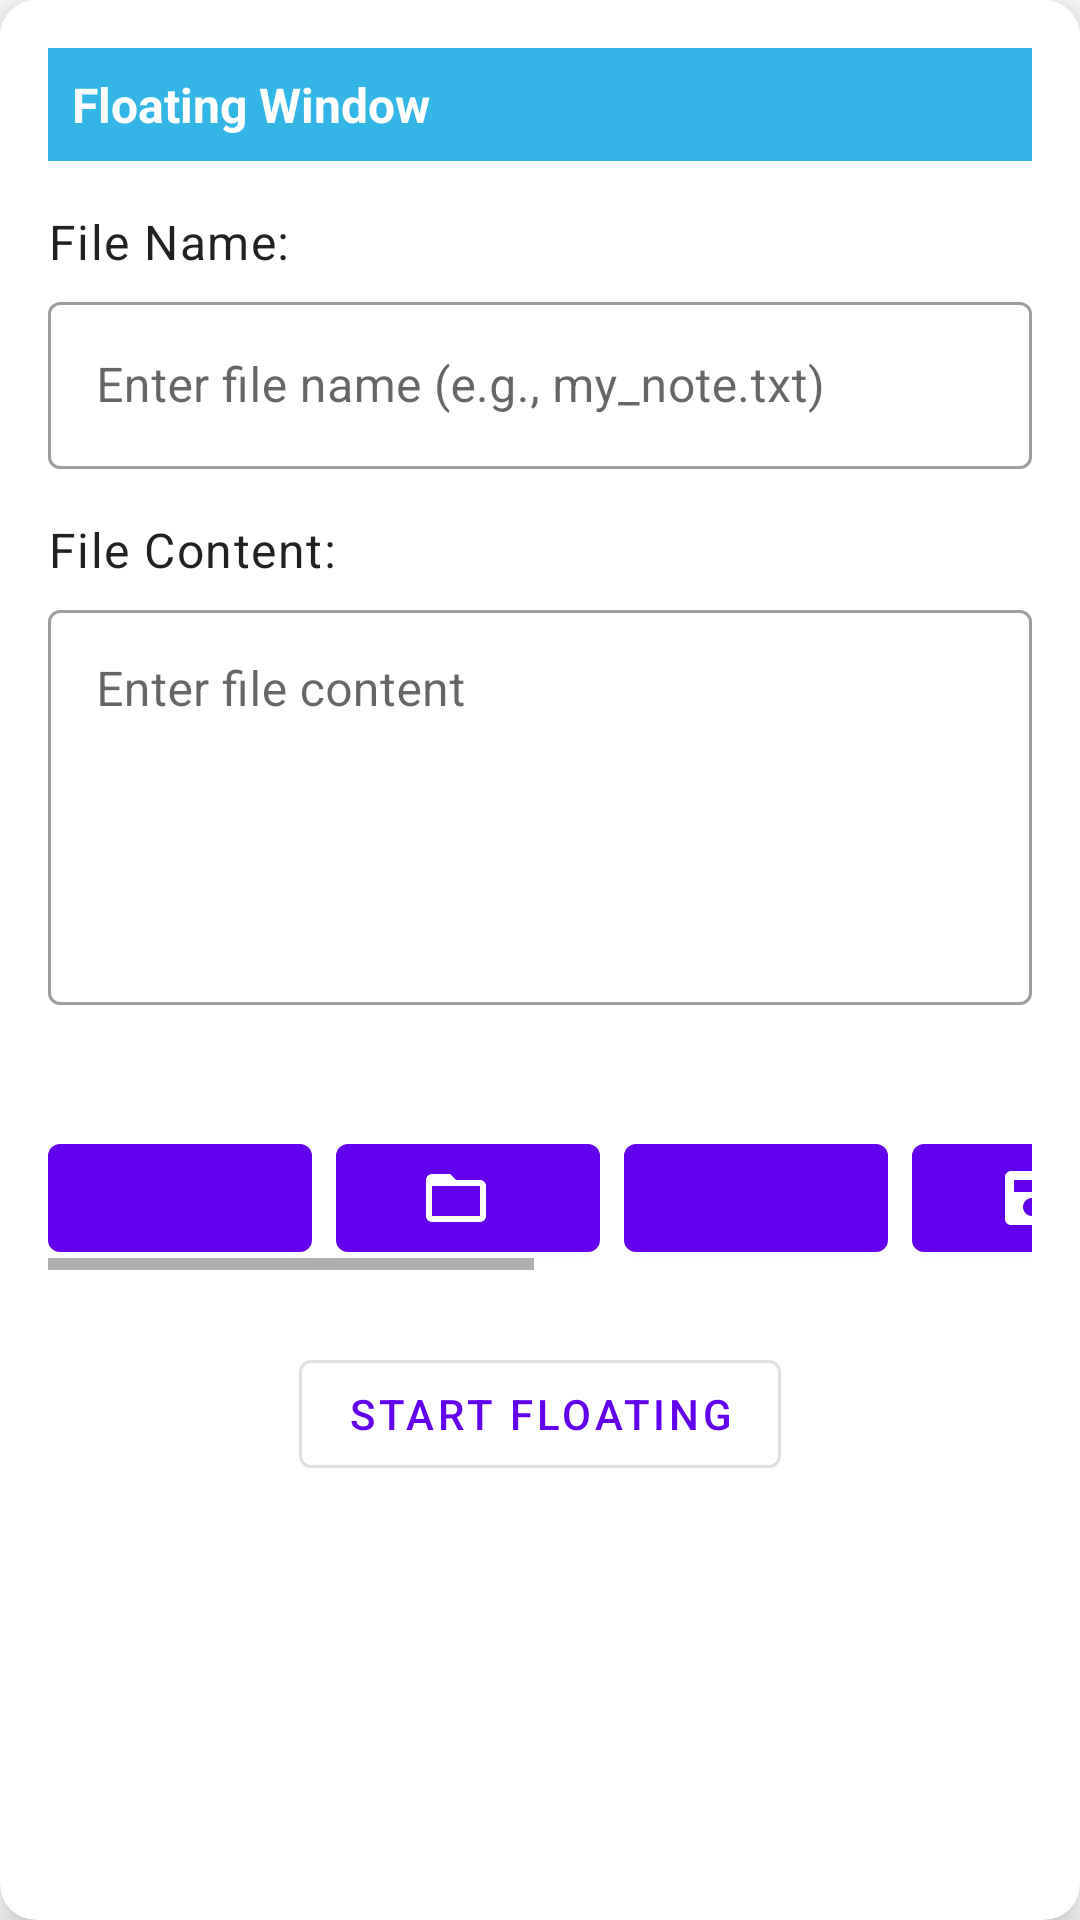

Write the Android layout XML for this screen, with the resource values it uses.
<!-- AndroidManifest.xml: application theme Theme.MyApplication -->
<!-- res/layout/floating_window_layout.xml -->
<?xml version="1.0" encoding="utf-8"?>
<androidx.cardview.widget.CardView xmlns:android="http://schemas.android.com/apk/res/android"
	xmlns:app="http://schemas.android.com/apk/res-auto"
	xmlns:tools="http://schemas.android.com/tools"
	android:layout_width="wrap_content"
	android:layout_height="wrap_content"
	android:layout_margin="8dp"
	app:cardCornerRadius="12dp"
	app:cardElevation="8dp">

	<LinearLayout
		android:layout_width="match_parent"
		android:layout_height="wrap_content"
		android:background="@android:color/white"
		android:orientation="vertical"
		android:padding="16dp">

		<TextView
			android:layout_width="match_parent"
			android:layout_height="wrap_content"
			android:background="@android:color/holo_blue_light"
			android:padding="8dp"
			android:text="@string/floating_window_title"
			android:textColor="@android:color/white"
			android:textSize="16sp"
			android:textStyle="bold" />

		<LinearLayout
			android:layout_width="match_parent"
			android:layout_height="wrap_content"
			android:layout_marginTop="16dp"
			android:orientation="vertical">

			<TextView
				android:layout_width="match_parent"
				android:layout_height="wrap_content"
				android:text="@string/file_name_colon"
				android:textAppearance="@style/TextAppearance.MaterialComponents.Body1" />

			<com.google.android.material.textfield.TextInputLayout
				android:layout_width="match_parent"
				android:layout_height="wrap_content"
				android:layout_marginTop="4dp"
				android:hint="@string/enter_file_name_e_g_my_note_txt"
				style="@style/Widget.MaterialComponents.TextInputLayout.OutlinedBox">

				<com.google.android.material.textfield.TextInputEditText
					android:id="@+id/editTextFileName"
					android:layout_width="match_parent"
					android:layout_height="wrap_content"
					android:inputType="textNoSuggestions"
					android:minHeight="48dp" />
			</com.google.android.material.textfield.TextInputLayout>

			<TextView
				android:layout_width="match_parent"
				android:layout_height="wrap_content"
				android:layout_marginTop="16dp"
				android:text="@string/file_content_colon"
				android:textAppearance="@style/TextAppearance.MaterialComponents.Body1" />

			<com.google.android.material.textfield.TextInputLayout
				android:layout_width="match_parent"
				android:layout_height="wrap_content"
				android:layout_marginTop="4dp"
				android:hint="@string/enter_file_content"
				style="@style/Widget.MaterialComponents.TextInputLayout.OutlinedBox">

				<com.google.android.material.textfield.TextInputEditText
					android:id="@+id/editTextFileContent"
					android:layout_width="match_parent"
					android:layout_height="wrap_content"
					android:autofillHints="none"
					android:ems="10"
					android:gravity="top|start"
					android:inputType="textMultiLine"
					android:minLines="5" />
			</com.google.android.material.textfield.TextInputLayout>

			<TextView
				android:id="@+id/textViewWordCount"
				android:layout_width="match_parent"
				android:layout_height="wrap_content"
				android:layout_marginTop="8dp"
				android:gravity="end"
				android:textAppearance="@style/TextAppearance.MaterialComponents.Caption"
				tools:text="Words: 0, Chars: 0" />

			<HorizontalScrollView
				android:layout_width="wrap_content"
				android:layout_height="wrap_content"
				android:layout_marginTop="16dp">

				<LinearLayout
					android:layout_width="wrap_content"
					android:layout_height="wrap_content"
					android:orientation="horizontal">

					<com.google.android.material.button.MaterialButton
						android:id="@+id/buttonNew"
						style="@style/Widget.MaterialComponents.Button.IconButton"
						android:layout_width="wrap_content"
						android:layout_height="wrap_content"
						android:layout_marginEnd="8dp"
						app:icon="@drawable/baseline_add_24"
						app:iconGravity="textStart"
						app:iconTint="@android:color/white" />

					<com.google.android.material.button.MaterialButton
						android:id="@+id/buttonOpen"
						style="@style/Widget.MaterialComponents.Button.IconButton"
						android:layout_width="wrap_content"
						android:layout_height="wrap_content"
						android:layout_marginEnd="8dp"
						app:icon="@drawable/baseline_folder_open_24"
						app:iconGravity="textStart"
						app:iconTint="@android:color/white" />

					<com.google.android.material.button.MaterialButton
						android:id="@+id/buttonSave"
						style="@style/Widget.MaterialComponents.Button.IconButton"
						android:layout_width="wrap_content"
						android:layout_height="wrap_content"
						android:layout_marginEnd="8dp"
						app:icon="@drawable/baseline_save_24"
						app:iconGravity="textStart"
						app:iconTint="@android:color/white" />

					<com.google.android.material.button.MaterialButton
						android:id="@+id/buttonSaveAs"
						style="@style/Widget.MaterialComponents.Button.IconButton"
						android:layout_width="wrap_content"
						android:layout_height="wrap_content"
						android:layout_marginEnd="8dp"
						app:icon="@drawable/baseline_save_as_24"
						app:iconGravity="textStart"
						app:iconTint="@android:color/white" />

					<com.google.android.material.button.MaterialButton
						android:id="@+id/buttonCopy"
						style="@style/Widget.MaterialComponents.Button.IconButton"
						android:layout_width="wrap_content"
						android:layout_height="wrap_content"
						android:layout_marginEnd="8dp"
						app:icon="@drawable/baseline_content_copy_24"
						app:iconGravity="textStart"
						app:iconTint="@android:color/white" />

					<com.google.android.material.button.MaterialButton
						android:id="@+id/buttonPaste"
						style="@style/Widget.MaterialComponents.Button.IconButton"
						android:layout_width="wrap_content"
						android:layout_height="wrap_content"
						android:layout_marginEnd="8dp"
						app:icon="@drawable/baseline_content_paste_24"
						app:iconGravity="textStart"
						app:iconTint="@android:color/white" />

					<com.google.android.material.button.MaterialButton
						android:id="@+id/buttonClear"
						style="@style/Widget.MaterialComponents.Button.IconButton"
						android:layout_width="wrap_content"
						android:layout_height="wrap_content"
						app:icon="@drawable/baseline_clear_all_24"
						app:iconGravity="textStart"
						app:iconTint="@android:color/white" />
				</LinearLayout>
			</HorizontalScrollView>

			<com.google.android.material.button.MaterialButton
				android:id="@+id/buttonToggleFloat"
				android:layout_width="wrap_content"
				android:layout_height="wrap_content"
				android:layout_gravity="center"
				android:layout_marginTop="24dp"
				android:text="@string/start_floating"
				style="@style/Widget.MaterialComponents.Button.OutlinedButton" />

		</LinearLayout>
	</LinearLayout>
</androidx.cardview.widget.CardView>
<!-- resources referenced by this layout -->
<resources>
  <!-- drawable baseline_clear_all_24 (drawable) -->
  <vector xmlns:android="http://schemas.android.com/apk/res/android"
  	android:width="24dp"
  	android:height="24dp"
  	android:tint="#000000"
  	android:viewportWidth="24"
  	android:viewportHeight="24">
  
  	<path
  		android:fillColor="@android:color/white"
  		android:pathData="M5,13h14v-2L5,11v2zM3,17h14v-2L3,15v2zM7,7v2h14L21,7L7,7z" />
  
  </vector>
  <!-- drawable baseline_content_copy_24 (drawable) -->
  <vector xmlns:android="http://schemas.android.com/apk/res/android"
  	android:width="24dp"
  	android:height="24dp"
  	android:tint="#000000"
  	android:viewportWidth="24"
  	android:viewportHeight="24">
  
  	<path
  		android:fillColor="@android:color/white"
  		android:pathData="M16,1L4,1c-1.1,0 -2,0.9 -2,2v14h2L4,3h12L16,1zM19,5L8,5c-1.1,0 -2,0.9 -2,2v14c0,1.1 0.9,2 2,2h11c1.1,0 2,-0.9 2,-2L21,7c0,-1.1 -0.9,-2 -2,-2zM19,21L8,21L8,7h11v14z" />
  
  </vector>
  <!-- drawable baseline_content_paste_24 (drawable) -->
  <vector xmlns:android="http://schemas.android.com/apk/res/android"
  	android:width="24dp"
  	android:height="24dp"
  	android:tint="#000000"
  	android:viewportWidth="24"
  	android:viewportHeight="24">
  
  	<path
  		android:fillColor="@android:color/white"
  		android:pathData="M19,2h-4.18C14.4,0.84 13.3,0 12,0c-1.3,0 -2.4,0.84 -2.82,2L5,2c-1.1,0 -2,0.9 -2,2v16c0,1.1 0.9,2 2,2h14c1.1,0 2,-0.9 2,-2L21,4c0,-1.1 -0.9,-2 -2,-2zM12,2c0.55,0 1,0.45 1,1s-0.45,1 -1,1 -1,-0.45 -1,-1 0.45,-1 1,-1zM19,20L5,20L5,4h2v3h10L17,4h2v16z" />
  
  </vector>
  <!-- drawable baseline_folder_open_24 (drawable) -->
  <vector xmlns:android="http://schemas.android.com/apk/res/android"
  	android:width="24dp"
  	android:height="24dp"
  	android:tint="#000000"
  	android:viewportWidth="24"
  	android:viewportHeight="24">
  
  	<path
  		android:fillColor="@android:color/white"
  		android:pathData="M20,6h-8l-2,-2L4,4c-1.1,0 -1.99,0.9 -1.99,2L2,18c0,1.1 0.9,2 2,2h16c1.1,0 2,-0.9 2,-2L22,8c0,-1.1 -0.9,-2 -2,-2zM20,18L4,18L4,8h16v10z" />
  
  </vector>
  <!-- drawable baseline_save_as_24 (drawable) -->
  <vector xmlns:android="http://schemas.android.com/apk/res/android"
  	android:width="24dp"
  	android:height="24dp"
  	android:tint="#000000"
  	android:viewportWidth="24"
  	android:viewportHeight="24">
  
  	<path
  		android:fillColor="@android:color/white"
  		android:pathData="M21,12.4V7l-4,-4H5C3.89,3 3,3.9 3,5v14c0,1.1 0.89,2 2,2h7.4L21,12.4zM15,15c0,1.66 -1.34,3 -3,3s-3,-1.34 -3,-3s1.34,-3 3,-3S15,13.34 15,15zM6,6h9v4H6V6zM19.99,16.25l1.77,1.77L16.77,23H15v-1.77L19.99,16.25zM23.25,16.51l-0.85,0.85l-1.77,-1.77l0.85,-0.85c0.2,-0.2 0.51,-0.2 0.71,0l1.06,1.06C23.45,16 23.45,16.32 23.25,16.51z" />
  
  </vector>
  <string name="enter_file_content">Enter file content</string>
  <string name="enter_file_name_e_g_my_note_txt">Enter file name (e.g., my_note.txt)</string>
  <string name="file_content_colon">File Content:</string>
  <string name="file_name_colon">File Name:</string>
  <string name="floating_window_title">Floating Window</string>
  <string name="start_floating">Start Floating</string>
  <style name="Theme.MyApplication" parent="Theme.MaterialComponents.DayNight.DarkActionBar">
          
          <item name="colorPrimary">@color/purple_500</item>
          <item name="colorPrimaryVariant">@color/purple_700</item>
          <item name="colorOnPrimary">@color/white</item>
          
          <item name="colorSecondary">@color/teal_200</item>
          <item name="colorSecondaryVariant">@color/teal_700</item>
          <item name="colorOnSecondary">@color/black</item>
      </style>
  <color name="purple_500">#FF6200EE</color>
  <color name="purple_700">#FF3700B3</color>
  <color name="white">#FFFFFFFF</color>
  <color name="teal_200">#FF03DAC5</color>
  <color name="teal_700">#FF018786</color>
  <color name="black">#FF000000</color>
</resources>
